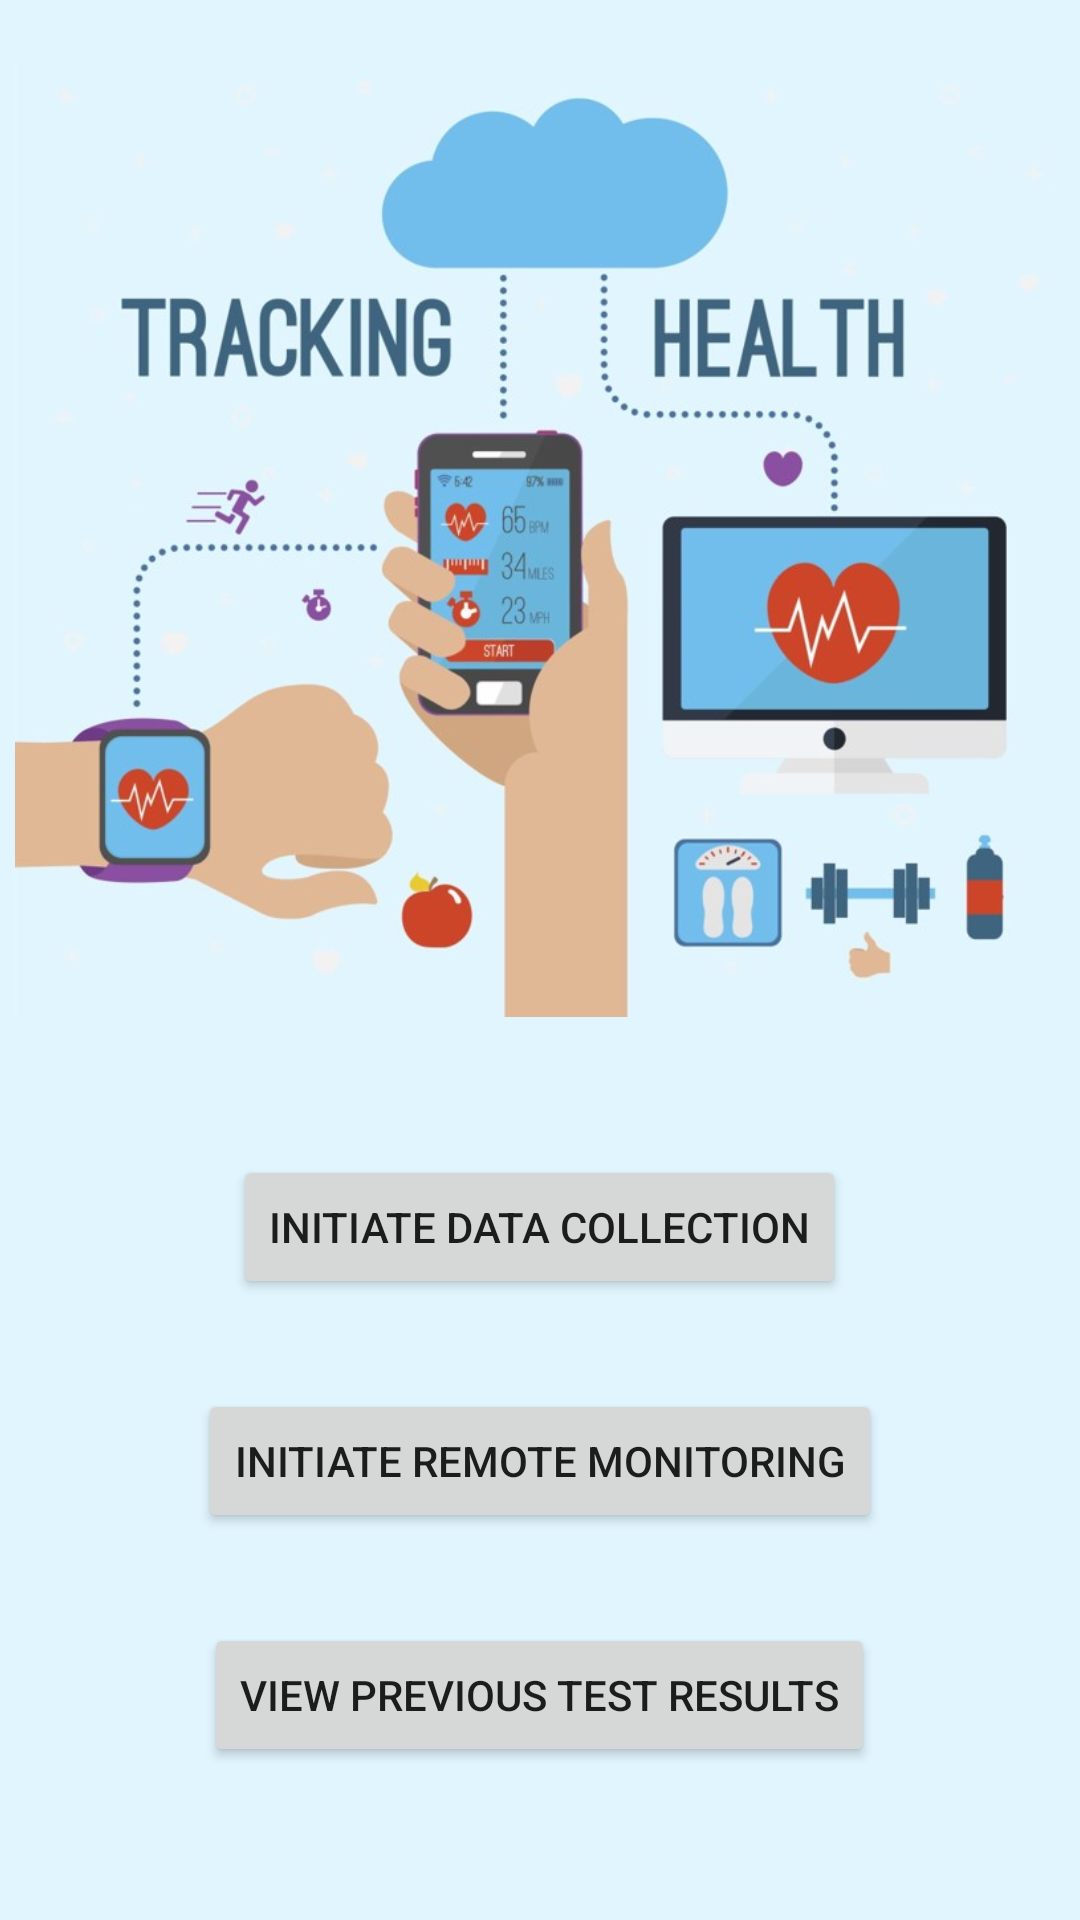

Android layout source for this screen:
<!-- AndroidManifest.xml: application theme Theme.BTPApp -->
<!-- res/layout/dashb.xml -->
<?xml version="1.0" encoding="utf-8"?>

<LinearLayout xmlns:android="http://schemas.android.com/apk/res/android"
    android:layout_width="match_parent"
    android:orientation="vertical"
    android:background="#e1f5fe"
    android:layout_height="match_parent">
    <LinearLayout
        android:layout_width="match_parent"
        android:orientation="vertical"
        android:layout_height="match_parent">

        <ImageView
            android:layout_width="350dp"
            android:layout_height="350dp"
            android:layout_marginTop="5dp"
            android:layout_gravity="center"
            android:src="@drawable/icon"
            />
        <LinearLayout
            android:layout_width="wrap_content"
            android:layout_height="wrap_content"
            android:gravity="center"
            android:orientation="vertical"
            android:layout_gravity="center">
            <Button
                android:id="@+id/testdata"
                android:layout_width="wrap_content"
                android:layout_height="wrap_content"
                android:layout_gravity="center_horizontal"
                android:layout_below="@+id/icon"
                android:layout_marginLeft="20dp"
                android:layout_marginRight="20dp"
                android:layout_marginTop="30dp"
                android:text="Initiate Data collection" />

            <Button
                android:id="@+id/initiateMonitoring"
                android:layout_width="wrap_content"
                android:layout_height="wrap_content"
                android:layout_marginRight="20dp"
                android:layout_gravity="center_horizontal"
                android:layout_below="@+id/icon"
                android:layout_marginLeft="20dp"
                android:layout_marginTop="30dp"
                android:text="Initiate remote Monitoring" />

            <Button
                android:id="@+id/viewResults"
                android:layout_width="wrap_content"
                android:layout_height="wrap_content"
                android:layout_marginRight="20dp"
                android:layout_gravity="center_horizontal"
                android:layout_below="@+id/icon"
                android:layout_marginLeft="20dp"
                android:layout_marginTop="30dp"
                android:text="View Previous Test Results" />
        </LinearLayout>

    </LinearLayout>
</LinearLayout>
<!-- resources referenced by this layout -->
<resources>
  <!-- drawable icon: jpg bitmap (drawable, 63332 bytes) -->
  <style name="Theme.BTPApp" parent="Theme.MaterialComponents.DayNight.NoActionBar">
          
          <item name="colorPrimary">@color/black</item>
          <item name="colorPrimaryVariant">@color/purple_700</item>
          <item name="colorOnPrimary">@color/white</item>
          
          <item name="colorSecondary">@color/teal_200</item>
          <item name="colorSecondaryVariant">@color/teal_700</item>
          <item name="colorOnSecondary">@color/black</item>
          
          <item name="android:statusBarColor" tools:targetApi="l">?attr/colorPrimaryVariant</item>
          
      </style>
  <!-- not gathered from this repository: default colours our renderer supplied (Android Studio template values) -->
  <color name="purple_700">#FF3700B3</color>
  <color name="teal_200">#FF03DAC5</color>
  <color name="teal_700">#FF018786</color>
  <color name="black">#FF000000</color>
  <color name="white">#FFFFFFFF</color>
</resources>
